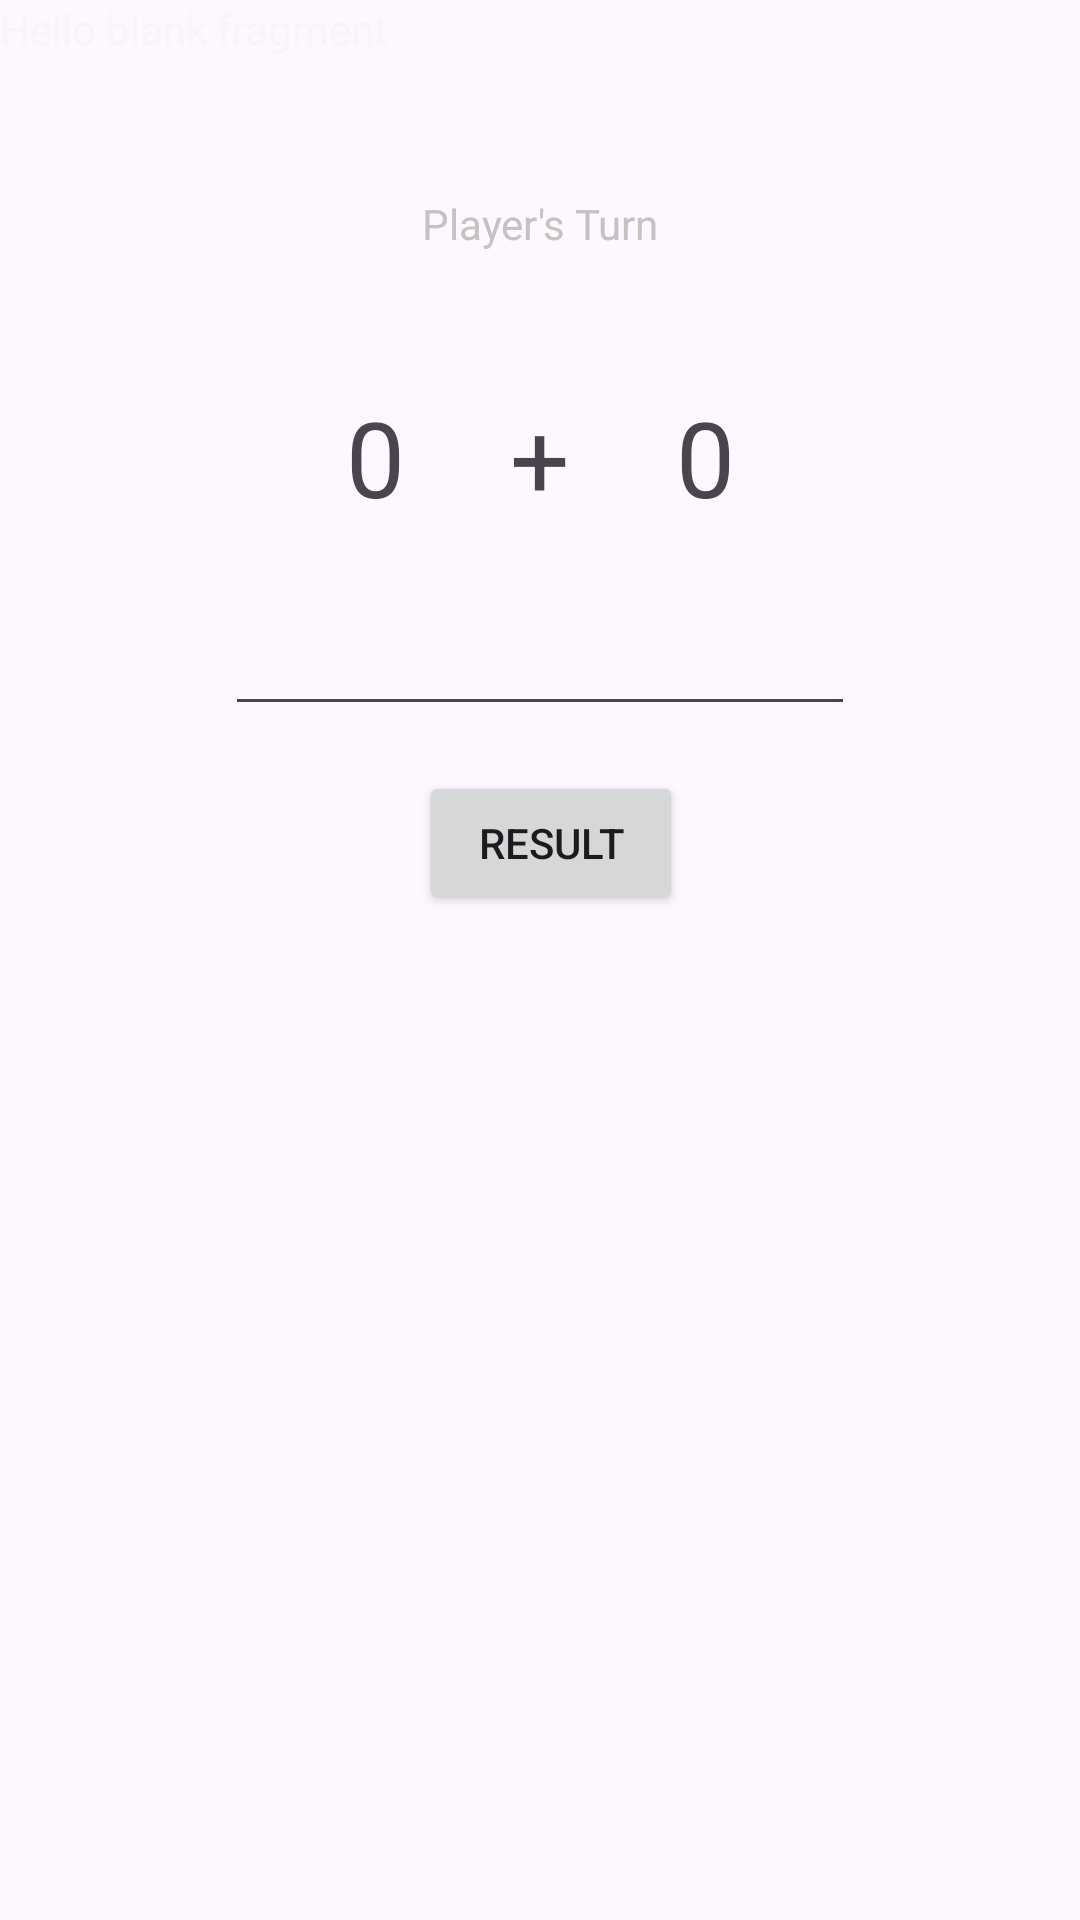

Write the Android layout XML for this screen, with the resource values it uses.
<!-- AndroidManifest.xml: application theme Theme.ANMP_Week2 -->
<!-- res/layout/fragment_game.xml -->
<?xml version="1.0" encoding="utf-8"?>
<androidx.constraintlayout.widget.ConstraintLayout xmlns:android="http://schemas.android.com/apk/res/android"
    xmlns:app="http://schemas.android.com/apk/res-auto"
    xmlns:tools="http://schemas.android.com/tools"
    android:layout_width="match_parent"
    android:layout_height="match_parent"
    tools:context=".GameFragment">

    

    <TextView
        android:id="@+id/textView3"
        android:layout_width="match_parent"
        android:layout_height="match_parent"
        android:text="@string/hello_blank_fragment"
        android:textColor="#F6F6F6"
        tools:layout_editor_absoluteX="-101dp"
        tools:layout_editor_absoluteY="16dp" />

    <TextView
        android:id="@+id/txtTurn"
        android:layout_width="wrap_content"
        android:layout_height="wrap_content"
        android:layout_marginTop="65dp"
        android:text="Player's Turn"
        android:textColor="#C5C2C2"
        app:layout_constraintEnd_toEndOf="parent"
        app:layout_constraintStart_toStartOf="parent"
        app:layout_constraintTop_toTopOf="parent" />

    <Button
        android:id="@+id/btnRes"
        android:layout_width="wrap_content"
        android:layout_height="wrap_content"
        android:layout_marginTop="15dp"
        android:text="Result"
        app:layout_constraintEnd_toEndOf="parent"
        app:layout_constraintHorizontal_bias="0.513"
        app:layout_constraintStart_toStartOf="parent"
        app:layout_constraintTop_toBottomOf="@+id/txtAnswer" />

    <EditText
        android:id="@+id/txtAnswer"
        android:layout_width="wrap_content"
        android:layout_height="wrap_content"
        android:layout_marginTop="25dp"
        android:layout_marginBottom="15dp"
        android:ems="10"
        android:inputType="text"
        app:layout_constraintBottom_toTopOf="@+id/btnRes"
        app:layout_constraintEnd_toEndOf="parent"
        app:layout_constraintStart_toStartOf="parent"
        app:layout_constraintTop_toBottomOf="@+id/txtPlus" />

    <TextView
        android:id="@+id/txtNum1"
        android:layout_width="wrap_content"
        android:layout_height="wrap_content"
        android:layout_marginStart="80dp"
        android:layout_marginTop="45dp"
        android:text="0"
        android:textSize="35dp"
        app:layout_constraintEnd_toStartOf="@+id/txtPlus"
        app:layout_constraintStart_toStartOf="parent"
        app:layout_constraintTop_toBottomOf="@+id/txtTurn" />

    <TextView
        android:id="@+id/txtPlus"
        android:layout_width="wrap_content"
        android:layout_height="wrap_content"
        android:layout_marginTop="45dp"
        android:text="+"
        android:textSize="35dp"
        app:layout_constraintEnd_toEndOf="parent"
        app:layout_constraintStart_toStartOf="parent"
        app:layout_constraintTop_toBottomOf="@+id/txtTurn" />

    <TextView
        android:id="@+id/txtNum2"
        android:layout_width="wrap_content"
        android:layout_height="wrap_content"
        android:layout_marginTop="45dp"
        android:layout_marginEnd="80dp"
        android:textSize="35dp"
        android:text="0"
        app:layout_constraintEnd_toEndOf="parent"
        app:layout_constraintStart_toEndOf="@+id/txtPlus"
        app:layout_constraintTop_toBottomOf="@+id/txtTurn" />

</androidx.constraintlayout.widget.ConstraintLayout>
<!-- resources referenced by this layout -->
<resources>
  <string name="hello_blank_fragment">Hello blank fragment</string>
  <style name="Theme.ANMP_Week2" parent="Base.Theme.ANMP_Week2" />
  <style name="Base.Theme.ANMP_Week2" parent="Theme.Material3.DayNight">
          
          
      </style>
</resources>
